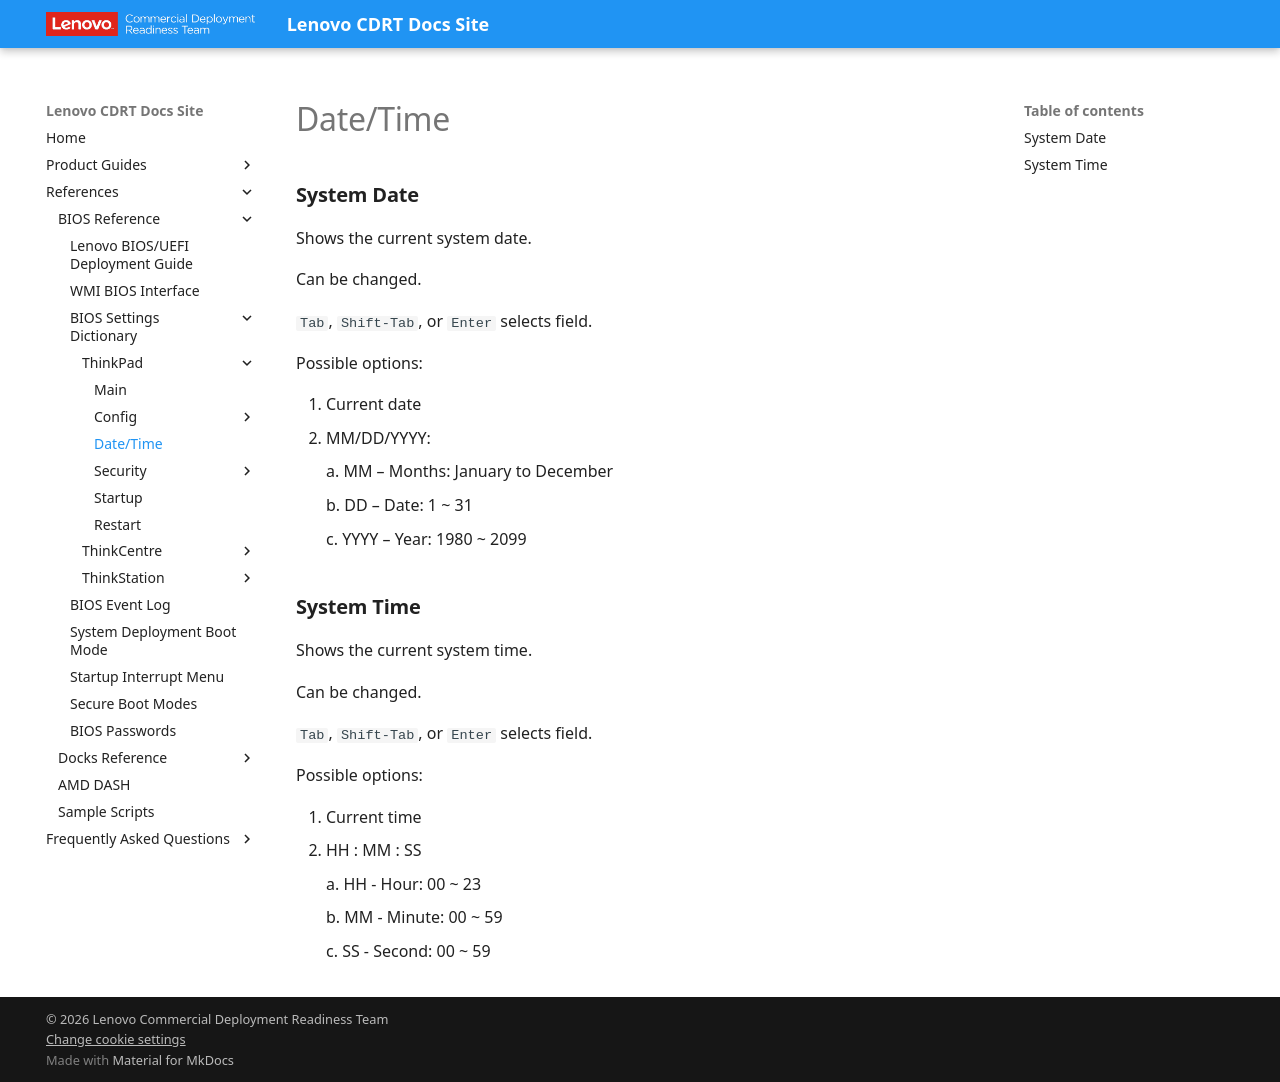

repository: CDRT/mk_docs · page: ref/bios/settings/thinkpad/datetime/index.html · generator: mkdocs

# Date/Time

### **System Date**

Shows the current system date.

Can be changed.

`Tab`, `Shift-Tab`, or `Enter` selects field.

Possible options:

1. Current date
2. MM/DD/YYYY:

    a. MM – Months: January to December

    b. DD – Date: 1 ~ 31

    c. YYYY – Year: 1980 ~ 2099

### **System Time**

Shows the current system time.

Can be changed.

`Tab`, `Shift-Tab`, or `Enter` selects field.

Possible options:

1. Current time
2. HH : MM : SS

    a. HH - Hour: 00 ~ 23

    b. MM - Minute: 00 ~ 59

    c. SS - Second: 00 ~ 59
